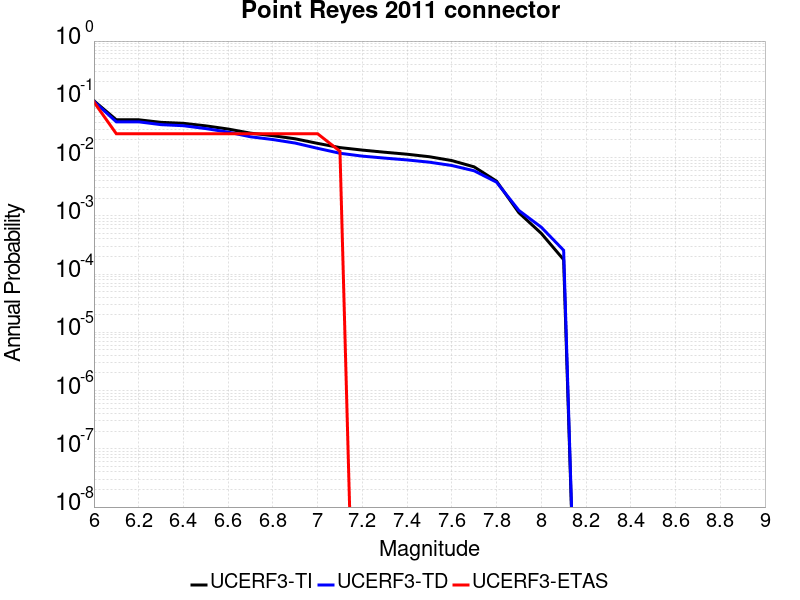

The table this chart was drawn from, first rows:
Magnitude, UCERF3-TI Prob, UCERF3-TD Prob, UCERF3-ETAS Prob
6.0, 0.09413, 0.09194, 0.08974
6.1, 0.0445, 0.04106, 0.02564
6.2, 0.0445, 0.04106, 0.02564
6.3, 0.04023, 0.03673, 0.02564
6.4, 0.03873, 0.0352, 0.02564
6.5, 0.03502, 0.03143, 0.02564
6.6, 0.03088, 0.02735, 0.02564
6.7, 0.02625, 0.02273, 0.02564
6.8, 0.02375, 0.02038, 0.02564
6.9, 0.02099, 0.01773, 0.02564
7.0, 0.01752, 0.01441, 0.02564
7.1, 0.01483, 0.01185, 0.01282
7.2, 0.01344, 0.01058, 0.0
7.3, 0.01234, 0.009785, 0.0
7.4, 0.01141, 0.009107, 0.0
7.5, 0.01033, 0.008325, 0.0
7.6, 0.00888, 0.007308, 0.0
7.7, 0.006919, 0.005925, 0.0
7.8, 0.003934, 0.003779, 0.0
7.9, 0.001127, 0.001235, 0.0
8.0, 4.9948314E-4, 6.373092E-4, 0.0
8.1, 1.7685097E-4, 2.557386E-4, 0.0
